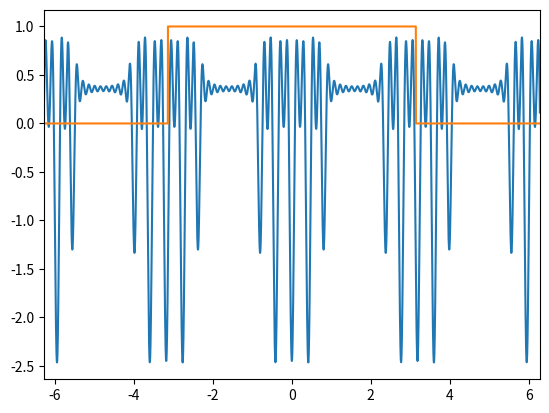
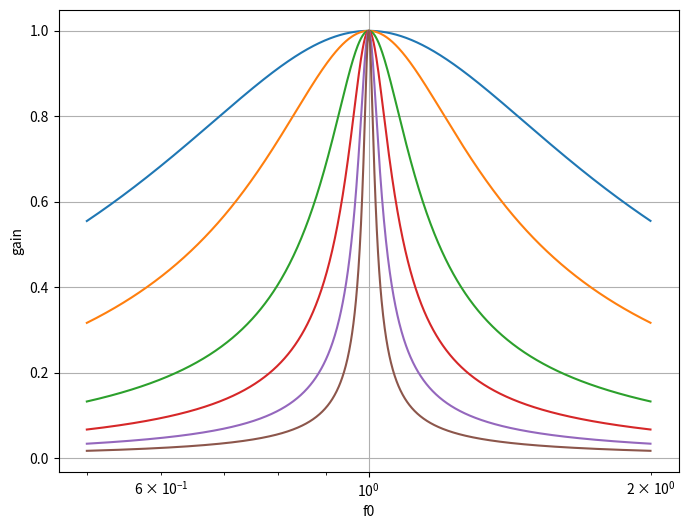
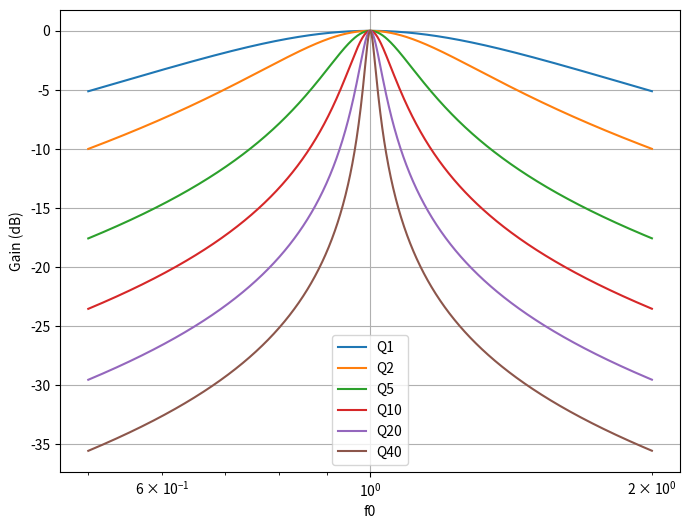

Write the Python code that produced these figures, in order.
import numpy as np
import matplotlib.pyplot as plt
from scipy import signal
uns = np.ones(250)
zeros = np.zeros(1000-250)
x = np.hstack((uns,zeros))
harmonique = 20

def carre1():
    dt = 1 / 1000  # Increased sampling rate
    t = np.arange(-9, 9, dt)
    u = np.zeros((20,18000),dtype=complex)
    # création du signal avec scipy.signal
    # f_frequency = 1/T  # Frequency corresponding to the period
    duty_cycle = 0.5  # 50% duty cycle for the entire 4-second period
    x2 = signal.square(0.5 * np.pi *(t+1), duty=0.5)

    # affichage du signal

  
 
    w0 = 2*np.pi/4
    
    #calcul des exponentielle
    for k in range(0,harmonique):
        u[k,:] = np.exp(-1j*(k+1)*w0*t)
# plt.plot(t, np.real(u[0,:]))
#    plt.plot(t, np.real(u[1,:]))
    X = np.zeros(21,dtype=complex)
 #calcul des coefficients
    X[0] = np.sum(x2)/18000
    for k in range(0,20):
        X[k+1] = np.sum(x2*u[k,:])/18000
    
    y = np.abs(X[0])*np.sum(x2*u[k,:])/18000

    plt.stem(range(0,21), np.abs(X))

    y = np.abs(X[0]) * np.ones_like(t)/18000
    for k in range(1,21):
        y += 2*np.abs(X[k]) * np.cos(k*w0*t + np.angle(X[k]))
    plt.figure()
    plt.plot(t,y)
    plt.plot(t, x2, label='Repeating Square Wave')
    plt.xlim(-2*np.pi,2*np.pi)
    
    plt.show()
#carre1()


def carre2():
    dt = 1 / 1000  # Increased sampling rate
    t = np.arange(-20 * np.pi, 20* np.pi, dt)
    u = np.zeros((20,125664),dtype=complex)
    # création du signal avec scipy.signal
    # f_frequency = 1/T  # Frequency corresponding to the period
    duty_cycle = 0.2  # 50% duty cycle for the entire 4-second period
    x2 = 0.5*signal.square((0.2*t + (np.pi/5)), duty=duty_cycle)+0.5
    w0 = 2*np.pi/10*np.pi
    
    #calcul des exponentielle
    for k in range(0,harmonique):
        u[k,:] = np.exp(-1j*(k+1)*w0*t)
# plt.plot(t, np.real(u[0,:]))
#    plt.plot(t, np.real(u[1,:]))
    X = np.zeros(21,dtype=complex)
 #calcul des coefficients
    X[0] = np.sum(x2)*dt
    for k in range(0,20):
        X[k+1] = np.sum(x2*u[k,:])*dt
    
    y = np.abs(X[0])*np.sum(x2*u[k,:])*dt

    #plt.stem(range(0,21), np.abs(X))

    y = np.abs(X[0]) * np.ones_like(t)*dt
    for k in range(1,21):
        y += 2*np.abs(X[k]) * np.cos(k*w0*t + np.angle(X[k]))
    plt.figure()
    plt.plot(t,y)
    plt.plot(t, x2, label='Repeating Square Wave')
    plt.xlim(-2*np.pi,2*np.pi)    
    plt.show()
carre2()


def triangle(): 
    T = 2*np.pi
    dt = 1 / 1000  # Increased sampling rate
    t = np.arange(-2 * 10*np.pi, 2 * 10*np.pi, 1/1000)
    u = np.zeros((20,125664),dtype=complex)
    # création du signal avec scipy.signal
    # f_frequency = 1/T  # Frequency corresponding to the period
   # 50% duty cycle for the entire 4-second period
    x2 = 0.5 * signal.sawtooth(1 * t ) +0.5

    # affichage du signal
    debut = -6
    fin = 6
    ndata = (debut-fin)*1000
    # plt.plot(t, x2, label='Repeating Square Wave')
    plt.ylim(-1.1, 1.1)
    plt.xlim(-4*np.pi, 4*np.pi)
   

    w0 = 1
    
    #calcul des exponentielle
    for k in range(0,20):
        u[k,:] = np.exp(-1j*(k+1)*w0*t)
# plt.plot(t, np.real(u[0,:]))
#    plt.plot(t, np.real(u[1,:]))
    X = np.zeros(21,dtype=complex)
 #calcul des coefficients
    X[0] = np.sum(x2)/12000
    for k in range(0,20):
        X[k+1] = np.sum(x2*u[k,:])*dt
    
    y = np.abs(X[0])*np.sum(x2*u[k,:])*dt

    plt.stem(range(0,harmonique + 1), np.abs(X))

    y = np.abs(X[0]) * np.ones_like(t)
    for k in range(1,harmonique + 1):
        y += 2*np.abs(X[k]) * np.cos(k*w0*t + np.angle(X[k]))
    plt.figure()
    plt.plot(t,y)
    plt.xlim(-2*np.pi,2*np.pi)
    plt.show()
    

#triangle()

Q = [1,2,5,10,20,40]
K = 1
f0 = np.arange(0.5, 2, 0.001)

plt.figure(figsize=(8,6))
for index in np.arange(0,len(Q), 1):
    H = -K/ (1+1j*Q[index]*(f0 -1 / f0)) 
    Ha = np.abs(H)
    plt.semilogx(f0,Ha, label='Q'+str(Q[index]))
plt.grid()
plt.xlabel('f0')
plt.ylabel('gain')
plt.show()

#calcul du gain en db
plt.figure(figsize=(8,6))
for index in np.arange(0,len(Q),1):
    H = -K/ (1+1j*Q[index]*(f0 -1 / f0)) 
    Ha = np.abs(H)
    gain_dB = 20*np.log10(np.abs(H))
    plt.semilogx(f0,gain_dB, label='Q'+str(Q[index]))

plt.grid(True)
plt.xlabel('f0')
plt.ylabel('Gain (dB)')
plt.legend()
plt.show()